Image classification data set "classification" (AyushChandekar/DeepLearning_Assignments on GitHub). Class labels (12): big bus, big truck, bus large, bus small, car, mid truck, small bus, small truck, truck large, truck medium, truck small, truck extra large.

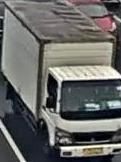
Label: truck small

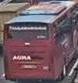
Label: big bus

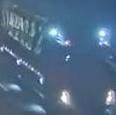
Label: truck large

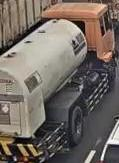
Label: truck medium

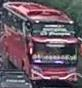
Label: bus large

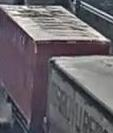
Label: big truck
